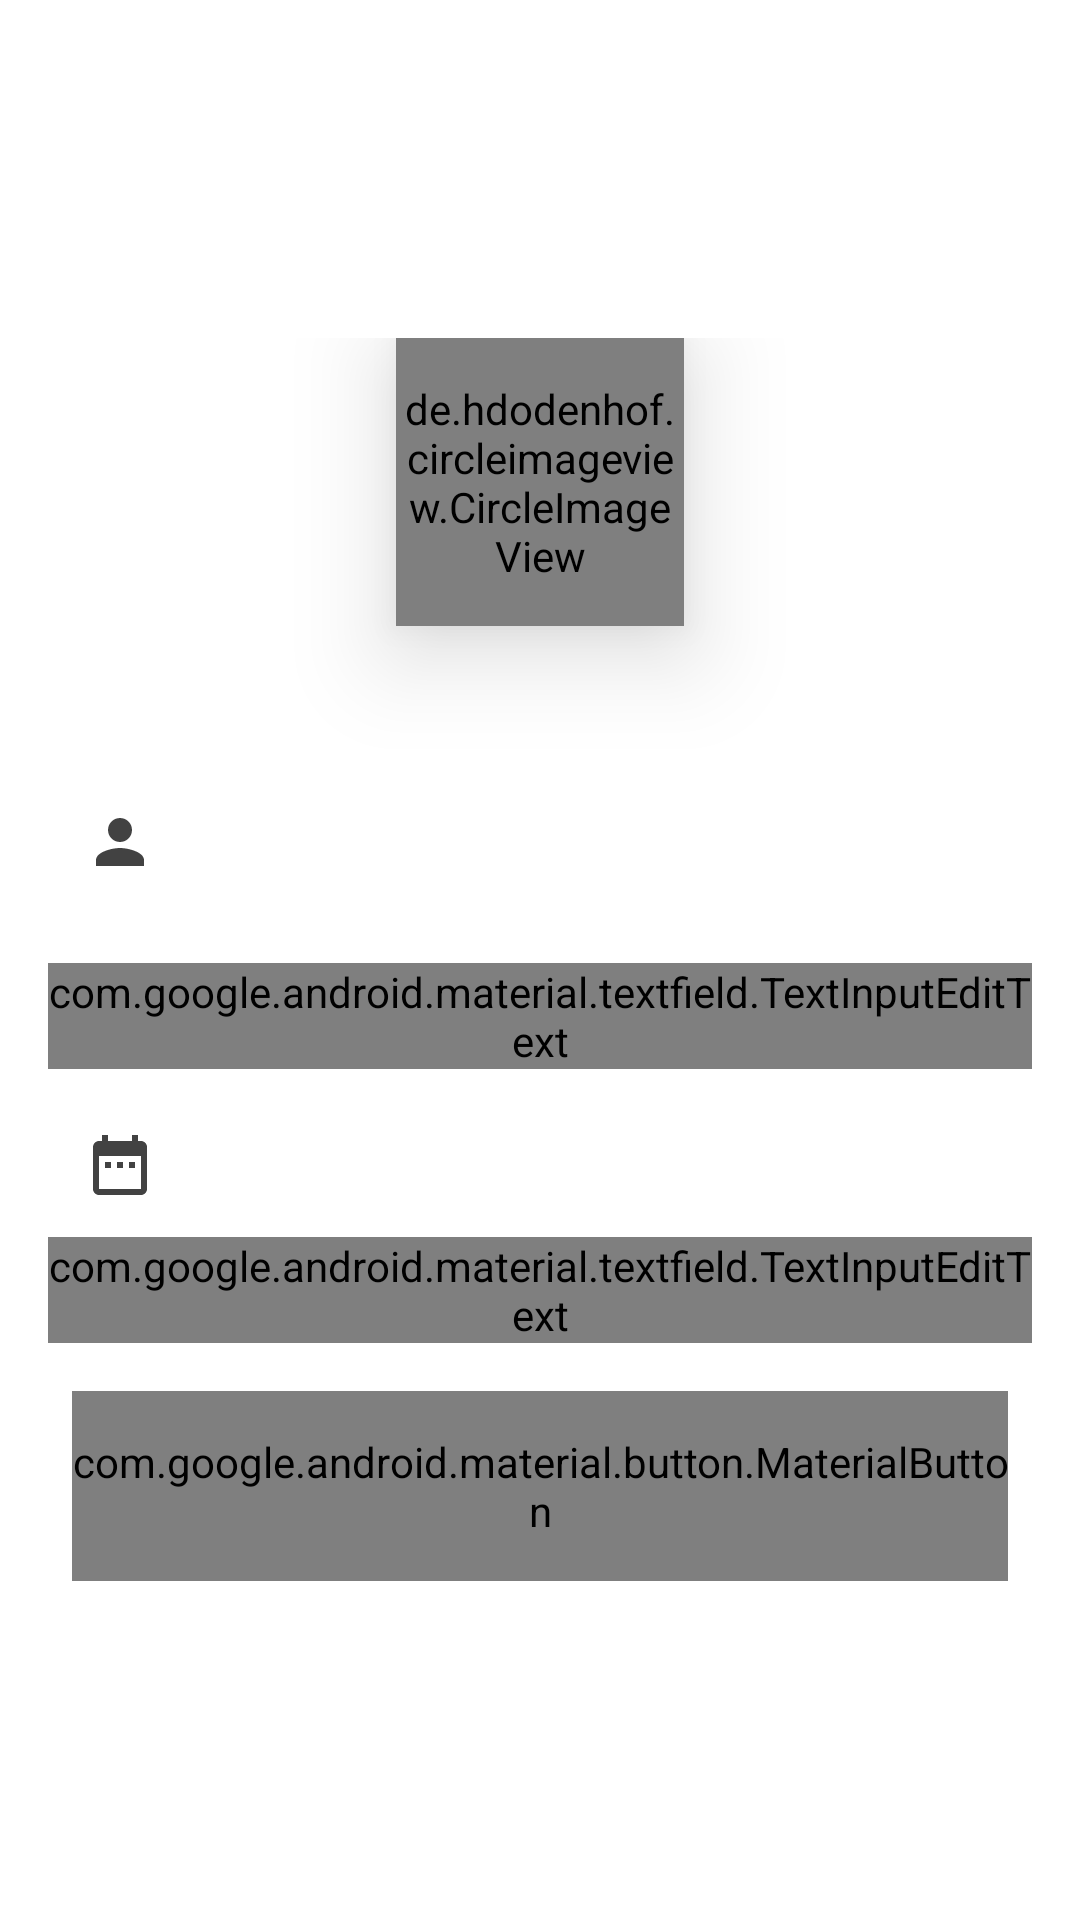

Here is an Android app screen rendered from its layout file. Give the layout XML and the strings, colors and styles it references.
<!-- AndroidManifest.xml: application theme AppTheme -->
<!-- res/layout/fragment_update_profile.xml -->
<?xml version="1.0" encoding="utf-8"?>
<androidx.constraintlayout.widget.ConstraintLayout xmlns:android="http://schemas.android.com/apk/res/android"
    xmlns:app="http://schemas.android.com/apk/res-auto"
    xmlns:tools="http://schemas.android.com/tools"
    android:id="@+id/root_login_frag"
    android:layout_width="match_parent"
    android:layout_height="match_parent"
    android:background="@color/colorBackground">

    <LinearLayout
        android:layout_width="match_parent"
        android:layout_height="match_parent"
        android:layout_marginTop="8dp"
        android:layout_marginBottom="8dp">

        <ScrollView
            android:layout_width="match_parent"
            android:layout_height="wrap_content"
            android:layout_gravity="center">

            <androidx.constraintlayout.widget.ConstraintLayout
                android:layout_width="match_parent"
                android:layout_height="wrap_content">

                <de.hdodenhof.circleimageview.CircleImageView
                    android:id="@+id/image_avatar"
                    android:layout_width="96dp"
                    android:layout_height="96dp"
                    android:elevation="20dp"
                    android:scaleType="centerCrop"
                    android:src="@drawable/icons8_person_96"
                    app:civ_border_width="0dp"
                    app:civ_circle_background_color="#fafafa"
                    app:layout_constraintBottom_toTopOf="@+id/edit_full_name"
                    app:layout_constraintEnd_toEndOf="parent"
                    app:layout_constraintHorizontal_bias="0.5"
                    app:layout_constraintStart_toStartOf="parent"
                    app:layout_constraintTop_toTopOf="parent" />

                <com.google.android.material.textfield.TextInputLayout
                    android:id="@+id/edit_full_name"
                    android:layout_width="0dp"
                    android:layout_height="wrap_content"
                    android:layout_marginStart="16dp"
                    android:layout_marginTop="48dp"
                    android:layout_marginEnd="16dp"
                    android:hint="Full name"
                    app:boxStrokeColor="@color/colorAccent"
                    app:endIconMode="none"
                    app:errorEnabled="true"
                    app:errorIconDrawable="@null"
                    app:errorTextColor="@color/colorError"
                    app:helperTextEnabled="false"
                    app:hintAnimationEnabled="true"
                    app:hintEnabled="true"
                    app:layout_constraintBottom_toTopOf="@+id/edit_birthday"
                    app:layout_constraintEnd_toEndOf="parent"
                    app:layout_constraintHorizontal_bias="0.5"
                    app:layout_constraintStart_toStartOf="parent"
                    app:layout_constraintTop_toBottomOf="@+id/image_avatar"
                    app:layout_constraintVertical_chainStyle="packed"
                    app:startIconDrawable="@drawable/ic_person_black_24dp"
                    app:startIconTint="@color/colorIcon">

                    <com.google.android.material.textfield.TextInputEditText
                        android:layout_width="match_parent"
                        android:layout_height="wrap_content"
                        android:fontFamily="@font/google_sans"
                        android:imeOptions="actionDone"
                        android:inputType="textPersonName"
                        android:singleLine="true" />

                </com.google.android.material.textfield.TextInputLayout>

                <com.google.android.material.textfield.TextInputLayout
                    android:id="@+id/edit_birthday"
                    android:layout_width="0dp"
                    android:layout_height="wrap_content"
                    android:layout_marginStart="16dp"
                    android:layout_marginTop="8dp"
                    android:layout_marginEnd="16dp"
                    android:hint="Birthday"
                    app:boxStrokeColor="@color/colorAccent"
                    app:endIconMode="none"
                    app:errorEnabled="false"
                    app:helperTextEnabled="false"
                    app:hintAnimationEnabled="true"
                    app:hintEnabled="true"
                    app:layout_constraintBottom_toTopOf="@+id/button_update"
                    app:layout_constraintEnd_toEndOf="parent"
                    app:layout_constraintHorizontal_bias="0.5"
                    app:layout_constraintStart_toStartOf="parent"
                    app:layout_constraintTop_toBottomOf="@+id/edit_full_name"
                    app:layout_constraintVertical_chainStyle="packed"
                    app:startIconDrawable="@drawable/ic_date_range_black_24dp"
                    app:startIconTint="@color/colorIcon">

                    <com.google.android.material.textfield.TextInputEditText
                        android:layout_width="match_parent"
                        android:layout_height="wrap_content"
                        android:clickable="true"
                        android:focusable="false"
                        android:fontFamily="@font/google_sans"
                        android:imeOptions="actionDone"
                        android:inputType="none"
                        android:singleLine="true" />

                </com.google.android.material.textfield.TextInputLayout>

                <com.google.android.material.button.MaterialButton
                    android:id="@+id/button_update"
                    android:layout_width="0dp"
                    android:layout_height="wrap_content"
                    android:layout_marginStart="24dp"
                    android:layout_marginTop="16dp"
                    android:layout_marginEnd="24dp"
                    android:fontFamily="@font/google_sans"
                    android:paddingTop="14dp"
                    android:paddingBottom="14dp"
                    android:text="Update"
                    android:textAlignment="center"
                    android:textColor="@color/colorAccentDark"
                    android:textSize="14sp"
                    app:backgroundTint="@color/colorBackground"
                    app:cornerRadius="24dp"
                    app:layout_constraintBottom_toBottomOf="parent"
                    app:layout_constraintEnd_toEndOf="parent"
                    app:layout_constraintHorizontal_bias="0.5"
                    app:layout_constraintStart_toStartOf="parent"
                    app:layout_constraintTop_toBottomOf="@+id/edit_birthday"
                    app:rippleColor="@color/colorAccent"
                    app:strokeColor="@color/colorAccent"
                    app:strokeWidth="1dp" />

                <ProgressBar
                    android:id="@+id/progress_bar"
                    android:layout_width="wrap_content"
                    android:layout_height="wrap_content"
                    android:indeterminate="true"
                    android:progressDrawable="@android:color/white"
                    android:visibility="invisible"
                    app:layout_constraintBottom_toBottomOf="@id/button_update"
                    app:layout_constraintEnd_toEndOf="@id/button_update"
                    app:layout_constraintStart_toStartOf="@id/button_update"
                    app:layout_constraintTop_toTopOf="@id/button_update"
                    tools:visibility="visible" />

            </androidx.constraintlayout.widget.ConstraintLayout>

        </ScrollView>
    </LinearLayout>


</androidx.constraintlayout.widget.ConstraintLayout>
<!-- resources referenced by this layout -->
<resources>
  <color name="colorAccent">#03DAC5</color>
  <color name="colorBackground">#FFFFFF</color>
  <color name="colorError">#B00020</color>
  <color name="colorIcon">#424242</color>
  <!-- drawable ic_date_range_black_24dp (drawable) -->
  <vector xmlns:android="http://schemas.android.com/apk/res/android"
      android:width="24dp"
      android:height="24dp"
      android:viewportWidth="24.0"
      android:viewportHeight="24.0">
      <path
          android:fillColor="@color/colorIcon"
          android:pathData="M9,11L7,11v2h2v-2zM13,11h-2v2h2v-2zM17,11h-2v2h2v-2zM19,4h-1L18,2h-2v2L8,4L8,2L6,2v2L5,4c-1.11,0 -1.99,0.9 -1.99,2L3,20c0,1.1 0.89,2 2,2h14c1.1,0 2,-0.9 2,-2L21,6c0,-1.1 -0.9,-2 -2,-2zM19,20L5,20L5,9h14v11z" />
  </vector>
  <!-- drawable ic_person_black_24dp (drawable) -->
  <vector xmlns:android="http://schemas.android.com/apk/res/android"
      android:width="24dp"
      android:height="24dp"
      android:viewportWidth="24.0"
      android:viewportHeight="24.0">
      <path
          android:fillColor="@color/colorIcon"
          android:pathData="M12,12c2.21,0 4,-1.79 4,-4s-1.79,-4 -4,-4 -4,1.79 -4,4 1.79,4 4,4zM12,14c-2.67,0 -8,1.34 -8,4v2h16v-2c0,-2.66 -5.33,-4 -8,-4z" />
  </vector>
  <style name="AppTheme" parent="Theme.MaterialComponents.Light.DarkActionBar">
          
          <item name="colorPrimary">@color/colorPrimary</item>
          <item name="colorPrimaryDark">@color/colorPrimaryDark</item>
          <item name="colorAccent">@color/colorAccent</item>
  
          <item name="android:colorBackground">@color/colorBackground</item>
          <item name="colorSurface">@color/colorSurface</item>
          <item name="colorError">@color/colorError</item>
  
          <item name="colorOnPrimary">@color/colorOnPrimary</item>
          <item name="colorOnSecondary">@color/colorOnAccent</item>
          <item name="colorOnBackground">@color/colorOnBackground</item>
          <item name="colorOnSurface">@color/colorOnSurface</item>
          <item name="colorOnError">@color/colorOnError</item>
  
      </style>
  <color name="colorPrimary">#6200EE</color>
  <color name="colorPrimaryDark">#3700B3</color>
  <color name="colorSurface">#FFFFFF</color>
  <color name="colorOnPrimary">#FFFFFF</color>
  <color name="colorOnAccent">#000000</color>
  <color name="colorOnBackground">#000000</color>
  <color name="colorOnSurface">#000000</color>
  <color name="colorOnError">#FFFFFF</color>
</resources>
